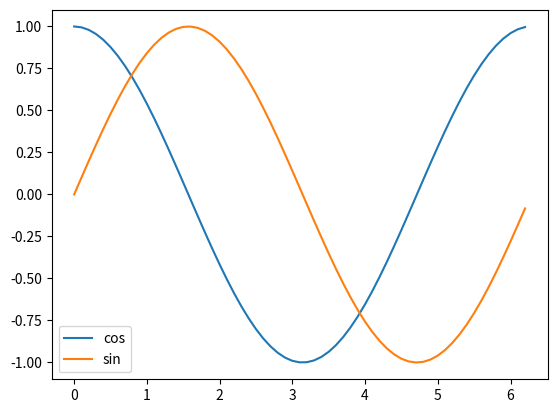

Source code (Python):
import matplotlib.pyplot as plt
import numpy as np
x=np.arange(0,2*(np.pi),0.1)
y1=np.cos(x)
y2=np.sin(x)

plt.plot(x,y1,label="cos")
plt.plot(x,y2,label="sin")
plt.legend()
plt.show()
